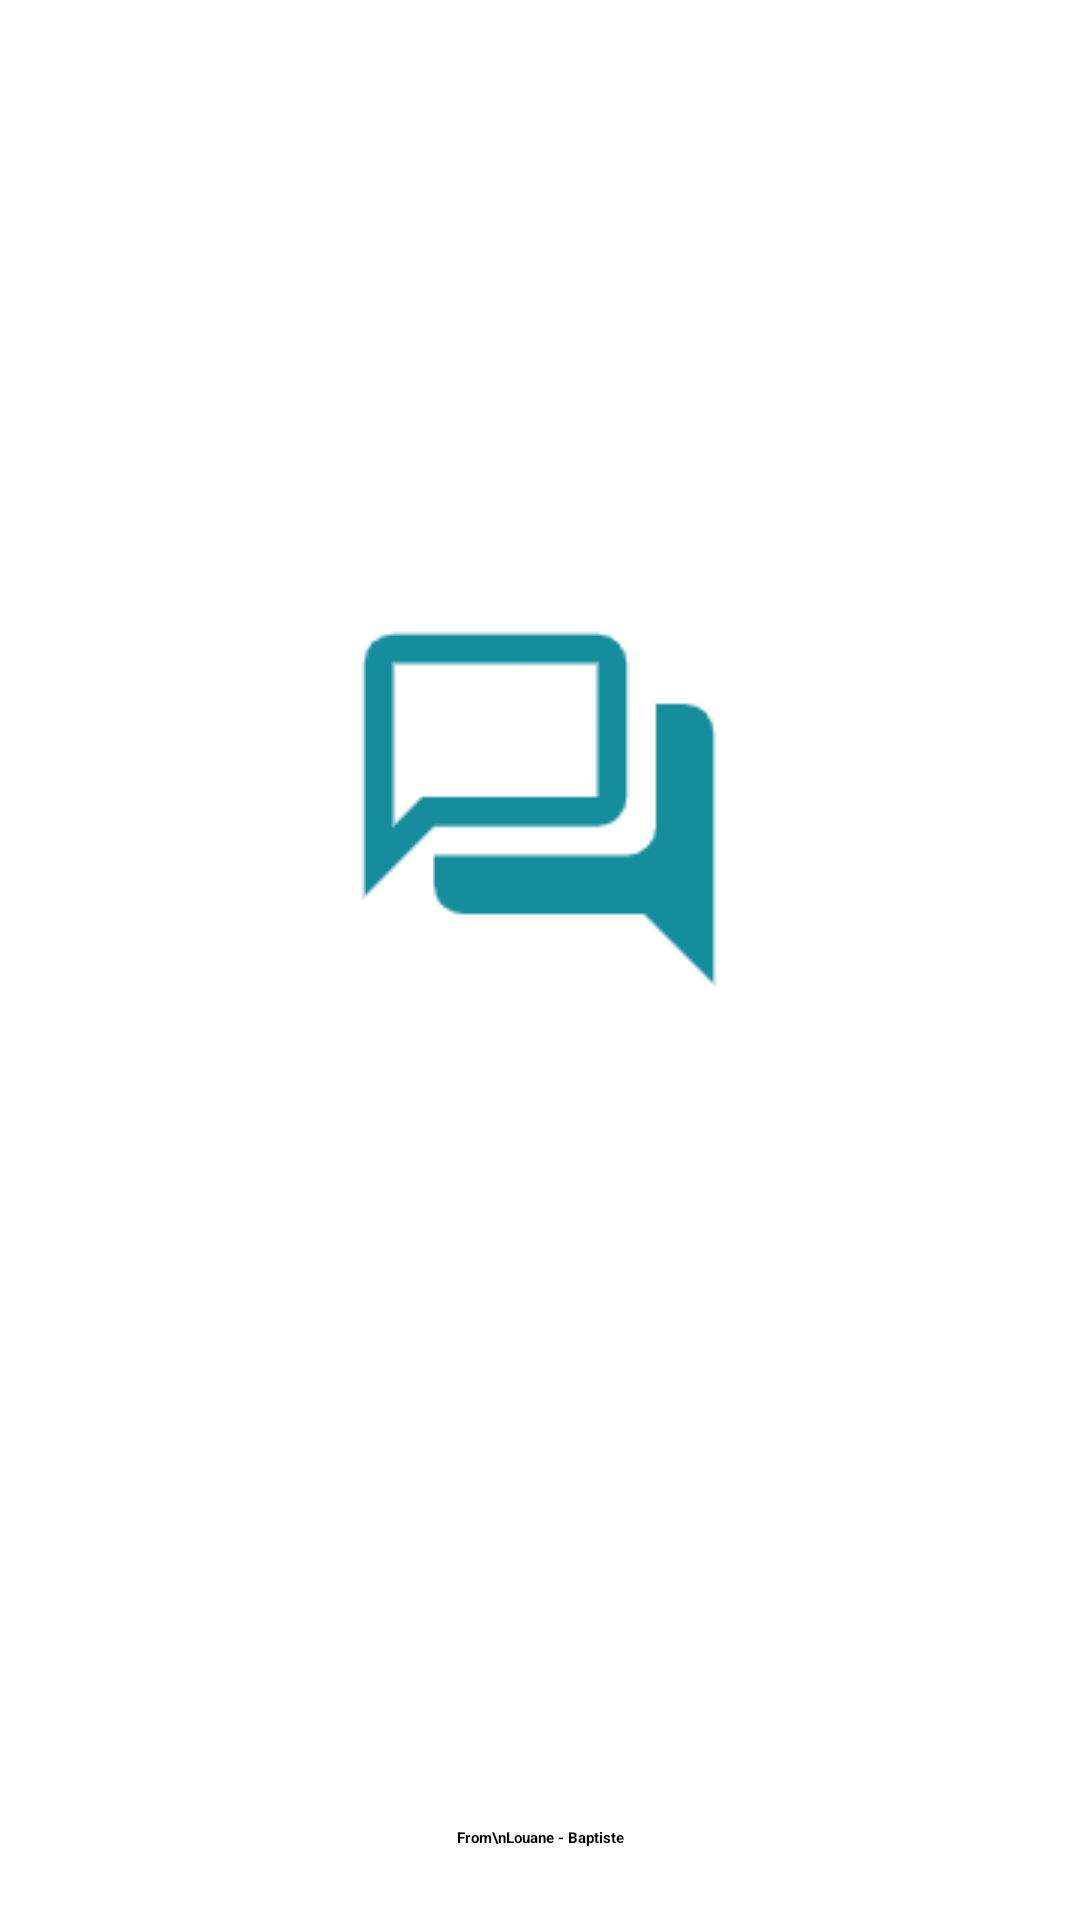

The Android layout XML behind this screen, and the referenced resources:
<!-- AndroidManifest.xml: application theme Base.Theme.Test -->
<!-- res/layout/activity_screen.xml -->
<?xml version="1.0" encoding="utf-8"?>
<androidx.constraintlayout.widget.ConstraintLayout xmlns:android="http://schemas.android.com/apk/res/android"
    xmlns:app="http://schemas.android.com/apk/res-auto"
    xmlns:tools="http://schemas.android.com/tools"
    android:id="@+id/screen"
    android:layout_width="match_parent"
    android:layout_height="match_parent"
    android:background="@color/white"
    tools:context=".ScreenActivity">

    <ImageView
        android:id="@+id/imageView"
        android:layout_width="wrap_content"
        android:layout_height="wrap_content"
        app:layout_constraintBottom_toBottomOf="parent"
        app:layout_constraintEnd_toEndOf="parent"
        app:layout_constraintHorizontal_bias="0.498"
        app:layout_constraintStart_toStartOf="parent"
        app:layout_constraintTop_toTopOf="parent"
        app:layout_constraintVertical_bias="0.399"
        app:srcCompat="@drawable/logo" />

    <ProgressBar
        android:id="@+id/progressBar"
        style="?android:attr/progressBarStyle"
        android:layout_width="wrap_content"
        android:layout_height="wrap_content"
        android:layout_marginTop="40dp"
        app:layout_constraintEnd_toEndOf="parent"
        app:layout_constraintHorizontal_bias="0.5"
        app:layout_constraintStart_toStartOf="parent"
        app:layout_constraintTop_toBottomOf="@+id/imageView" />

    <TextView
        android:id="@+id/from"
        android:layout_width="wrap_content"
        android:layout_height="wrap_content"
        android:layout_marginBottom="24dp"
        android:gravity="center"
        android:text="From\nLouane - Baptiste"
        android:textStyle="bold"
        app:layout_constraintBottom_toBottomOf="parent"
        app:layout_constraintEnd_toEndOf="parent"
        app:layout_constraintHorizontal_bias="0.5"
        app:layout_constraintStart_toStartOf="parent" />
</androidx.constraintlayout.widget.ConstraintLayout>
<!-- resources referenced by this layout -->
<resources>
  <color name="white">#FFFFFFFF</color>
  <!-- drawable logo: png bitmap (drawable, 2237 bytes) -->
  <style name="Base.Theme.Test" parent="Theme.Material3.DayNight.NoActionBar">
          
          <item name="colorPrimary">@color/gris</item> 
          <item name="colorPrimaryVariant">@color/violet</item>
          <item name="colorOnPrimary">@color/violet</item>
          <item name="colorSecondary">@color/bleu</item>
          <item name="colorSecondaryVariant">@color/bleu</item>
          <item name="colorOnSecondary">@color/bleu</item>
  
      </style>
  <color name="gris">#C5C3C3</color>
  <color name="violet">#ff6750a4</color>
  <color name="bleu">#158D9D</color>
</resources>
